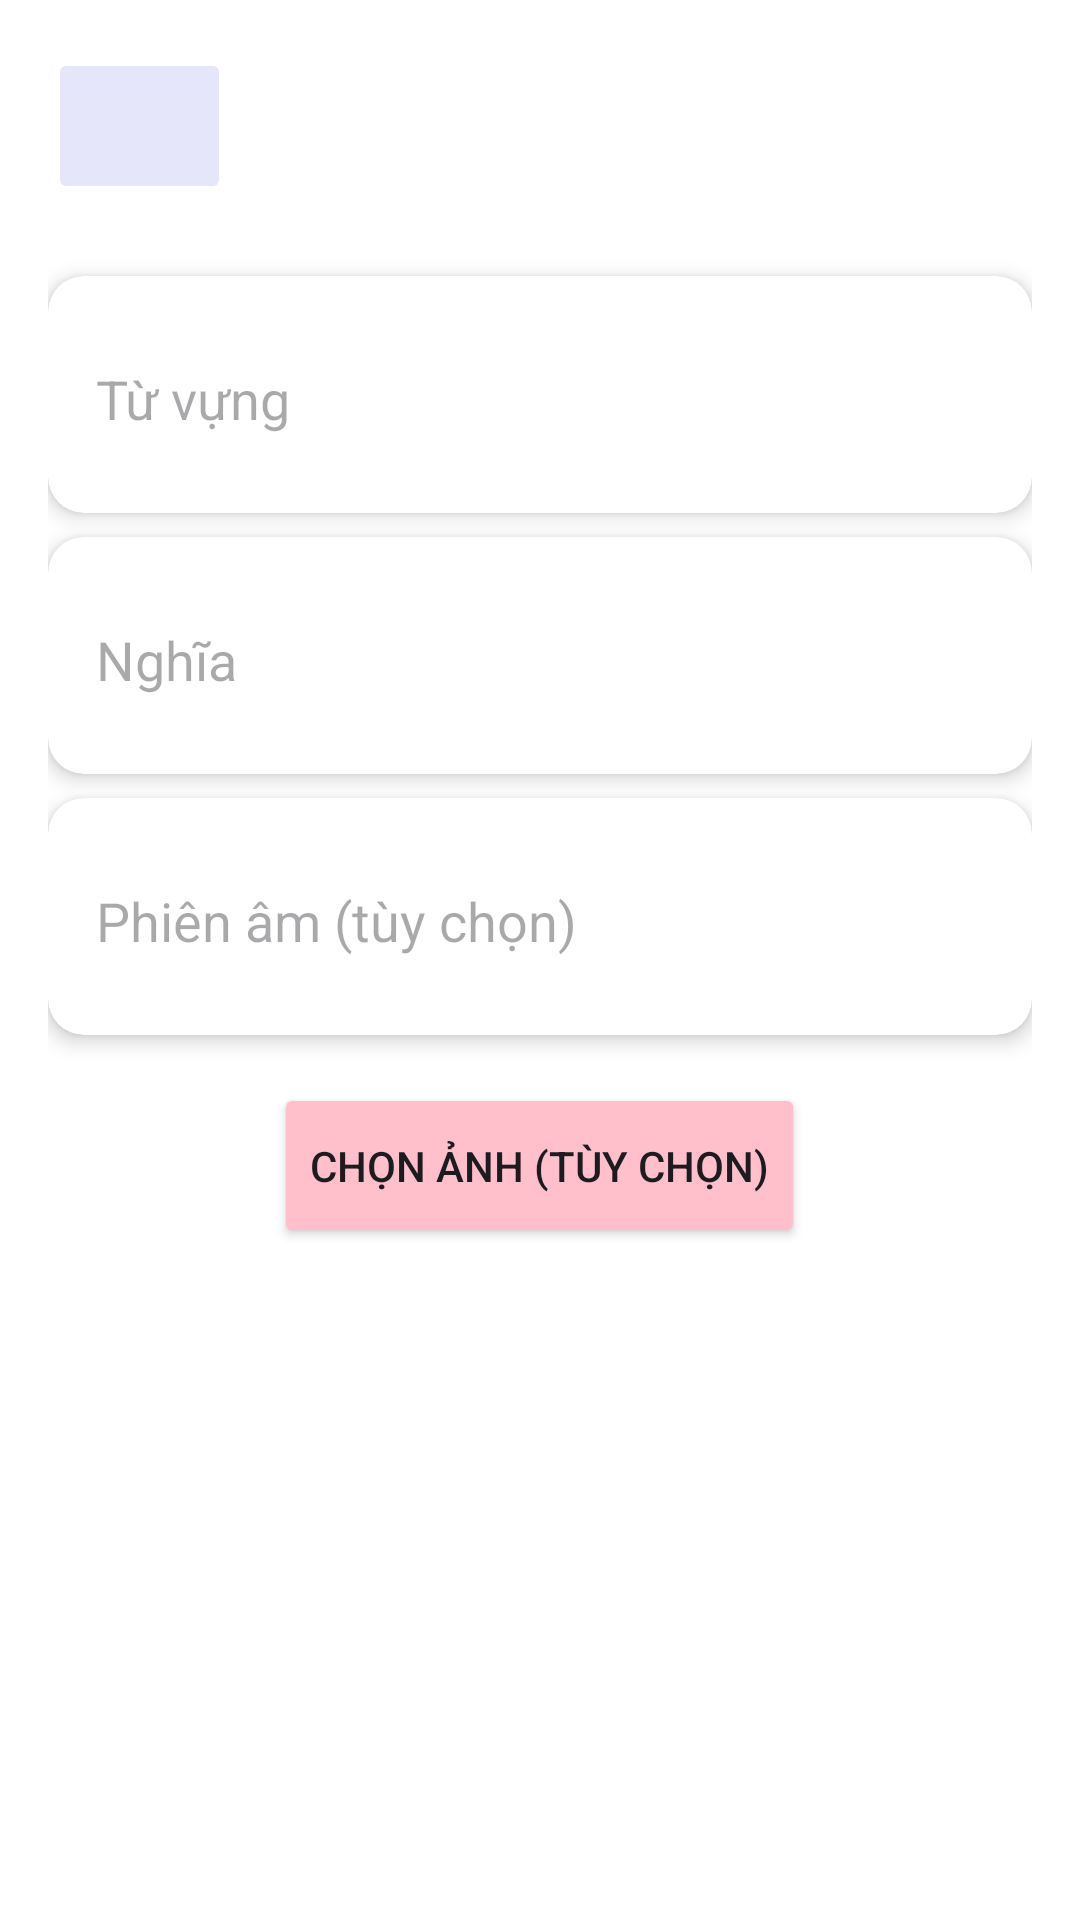

Layout XML and referenced resources for this Android screen:
<!-- AndroidManifest.xml: application theme Theme.CNPM_LT_DA_TA -->
<!-- res/layout/activity_flashcard_create.xml -->
<?xml version="1.0" encoding="utf-8"?>
<LinearLayout xmlns:android="http://schemas.android.com/apk/res/android"
    xmlns:app="http://schemas.android.com/apk/res-auto"
    android:layout_width="match_parent"
    android:layout_height="match_parent"
    android:orientation="vertical"
    android:padding="16dp"
    android:background="@android:color/white">

    
    <ImageButton
        android:id="@+id/btn_back"
        android:layout_width="61dp"
        android:layout_height="52dp"
        android:layout_marginBottom="16dp"
        android:backgroundTint="@color/lavender"
        android:paddingBottom="20dp"
        android:src="@drawable/ic_back" />

    
    <androidx.cardview.widget.CardView
        android:layout_width="match_parent"
        android:layout_height="wrap_content"
        android:layout_marginTop="8dp"
        app:cardCornerRadius="12dp"
        app:cardElevation="4dp"
        android:backgroundTint="@android:color/white">

        <EditText
            android:id="@+id/etWord"
            android:layout_width="match_parent"
            android:layout_height="55dp"
            android:layout_margin="12dp"
            android:hint="Từ vựng"
            android:textColor="@android:color/black"
            android:backgroundTint="@android:color/white" />
    </androidx.cardview.widget.CardView>

    
    <androidx.cardview.widget.CardView
        android:layout_width="match_parent"
        android:layout_height="wrap_content"
        android:layout_marginTop="8dp"
        app:cardCornerRadius="12dp"
        app:cardElevation="4dp"
        android:backgroundTint="@android:color/white">

        <EditText
            android:id="@+id/etMeaning"
            android:layout_width="match_parent"
            android:layout_height="55dp"
            android:layout_margin="12dp"
            android:hint="Nghĩa"
            android:textColor="@android:color/black"
            android:backgroundTint="@android:color/white" />
    </androidx.cardview.widget.CardView>

    
    <androidx.cardview.widget.CardView
        android:layout_width="match_parent"
        android:layout_height="wrap_content"
        android:layout_marginTop="8dp"
        app:cardCornerRadius="12dp"
        app:cardElevation="4dp"
        android:backgroundTint="@android:color/white">

        <EditText
            android:id="@+id/etPronunciation"
            android:layout_width="match_parent"
            android:layout_height="55dp"
            android:layout_margin="12dp"
            android:hint="Phiên âm (tùy chọn)"
            android:textColor="@android:color/black"
            android:backgroundTint="@android:color/white" />
    </androidx.cardview.widget.CardView>

    
    <Button
        android:id="@+id/btnChooseImage"
        android:layout_width="wrap_content"
        android:layout_height="55dp"
        android:layout_marginTop="16dp"
        android:layout_gravity="center_horizontal"
        android:backgroundTint="@color/pink"
        android:text="Chọn ảnh (tùy chọn)" />

    
    <ImageView
        android:id="@+id/ivFlashcardImage"
        android:layout_width="match_parent"
        android:layout_height="200dp"
        android:layout_marginTop="16dp"
        android:scaleType="centerCrop" />

    
    <Button
        android:id="@+id/btnSaveFlashcard"
        android:layout_width="wrap_content"
        android:layout_height="wrap_content"
        android:layout_marginTop="24dp"
        android:layout_gravity="center_horizontal"
        android:backgroundTint="@color/pink"
        android:text="Lưu Flashcard" />
</LinearLayout>
<!-- resources referenced by this layout -->
<resources>
  <color name="lavender">#E6E6FA</color>
  <color name="pink">#FFC0CB</color>
  <style name="Theme.CNPM_LT_DA_TA" parent="Base.Theme.CNPM_LT_DA_TA" />
  <style name="Base.Theme.CNPM_LT_DA_TA" parent="Theme.Material3.DayNight.NoActionBar">
          
          
      </style>
</resources>
